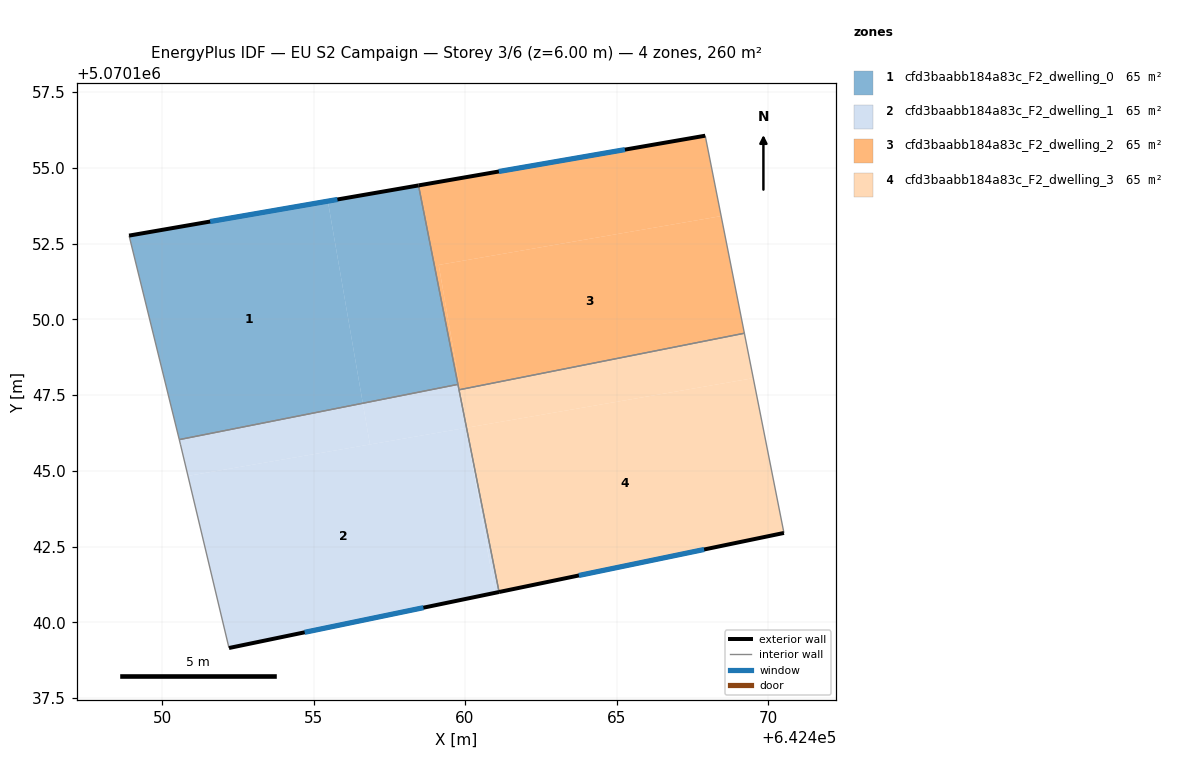
=== STOREY PLAN SPEC (per zone: floor XY polygon, exterior-wall plan segments, windows/doors) ===
zone 1: cfd3baabb184a83c_F2_dwelling_0  (64.9 m²)
  floor: (642455.47, 5070153.90) (642456.63, 5070147.23) (642450.57, 5070146.03) (642448.91, 5070152.76)
  floor: (642458.46, 5070154.42) (642459.77, 5070147.86) (642456.63, 5070147.23) (642455.47, 5070153.90)
  exterior wall: (642458.46, 5070154.42) – (642448.91, 5070152.76)  [9.7 m]
    window: (642455.79, 5070153.96) – (642451.59, 5070153.23)  [5.6 m²]
  interior walls: 3
zone 2: cfd3baabb184a83c_F2_dwelling_1  (64.9 m²)
  floor: (642460.04, 5070146.42) (642460.98, 5070140.97) (642452.21, 5070139.16) (642450.86, 5070144.83)
  floor: (642460.05, 5070146.41) (642461.12, 5070141.00) (642460.98, 5070140.97)
  floor: (642456.63, 5070147.23) (642456.86, 5070145.87) (642450.86, 5070144.83) (642450.61, 5070145.86) (642450.57, 5070146.03)
  floor: (642459.77, 5070147.86) (642460.05, 5070146.42) (642456.86, 5070145.87) (642456.63, 5070147.23)
  exterior wall: (642452.21, 5070139.16) – (642461.12, 5070141.00)  [9.1 m]
    window: (642454.71, 5070139.67) – (642458.63, 5070140.49)  [5.3 m²]
  interior walls: 5
zone 3: cfd3baabb184a83c_F2_dwelling_2  (64.9 m²)
  floor: (642468.45, 5070153.41) (642469.22, 5070149.54) (642459.84, 5070147.68) (642459.13, 5070151.80)
  floor: (642467.93, 5070156.06) (642468.45, 5070153.41) (642459.13, 5070151.80) (642459.84, 5070147.68) (642459.80, 5070147.68) (642458.46, 5070154.42)
  exterior wall: (642467.93, 5070156.06) – (642458.46, 5070154.42)  [9.6 m]
    window: (642465.27, 5070155.60) – (642461.12, 5070154.88)  [5.6 m²]
  interior walls: 4
zone 4: cfd3baabb184a83c_F2_dwelling_3  (64.9 m²)
  floor: (642469.51, 5070148.06) (642470.52, 5070142.95) (642461.12, 5070141.00) (642460.05, 5070146.42)
  floor: (642459.84, 5070147.68) (642460.06, 5070146.42) (642460.05, 5070146.42) (642459.80, 5070147.68)
  floor: (642469.22, 5070149.54) (642469.51, 5070148.06) (642460.05, 5070146.42) (642460.06, 5070146.42) (642459.84, 5070147.68)
  exterior wall: (642461.12, 5070141.00) – (642470.52, 5070142.95)  [9.6 m]
    window: (642463.76, 5070141.55) – (642467.89, 5070142.41)  [5.6 m²]
  interior walls: 3

=== DERIVED (storey summary) ===
Building: EU S2 Campaign
Storey: 3 of 6  (floor level z = 6.00 m)
Storey gross floor area: 259.6 m²
Zones on this storey: 4
  - cfd3baabb184a83c_F2_dwelling_0: floor 64.9 m²; exterior wall 9.7 m (29.1 m²); 1 window(s) 5.6 m²; WWR 19.3%
  - cfd3baabb184a83c_F2_dwelling_1: floor 64.9 m²; exterior wall 9.1 m (27.3 m²); 1 window(s) 5.3 m²; WWR 19.3%
  - cfd3baabb184a83c_F2_dwelling_2: floor 64.9 m²; exterior wall 9.6 m (28.8 m²); 1 window(s) 5.6 m²; WWR 19.3%
  - cfd3baabb184a83c_F2_dwelling_3: floor 64.9 m²; exterior wall 9.6 m (28.8 m²); 1 window(s) 5.6 m²; WWR 19.3%
Zone adjacency (shared interzone walls):
  - cfd3baabb184a83c_F2_dwelling_0 ↔ cfd3baabb184a83c_F2_dwelling_1
  - cfd3baabb184a83c_F2_dwelling_0 ↔ cfd3baabb184a83c_F2_dwelling_2
  - cfd3baabb184a83c_F2_dwelling_1 ↔ cfd3baabb184a83c_F2_dwelling_2
  - cfd3baabb184a83c_F2_dwelling_1 ↔ cfd3baabb184a83c_F2_dwelling_3
  - cfd3baabb184a83c_F2_dwelling_2 ↔ cfd3baabb184a83c_F2_dwelling_3